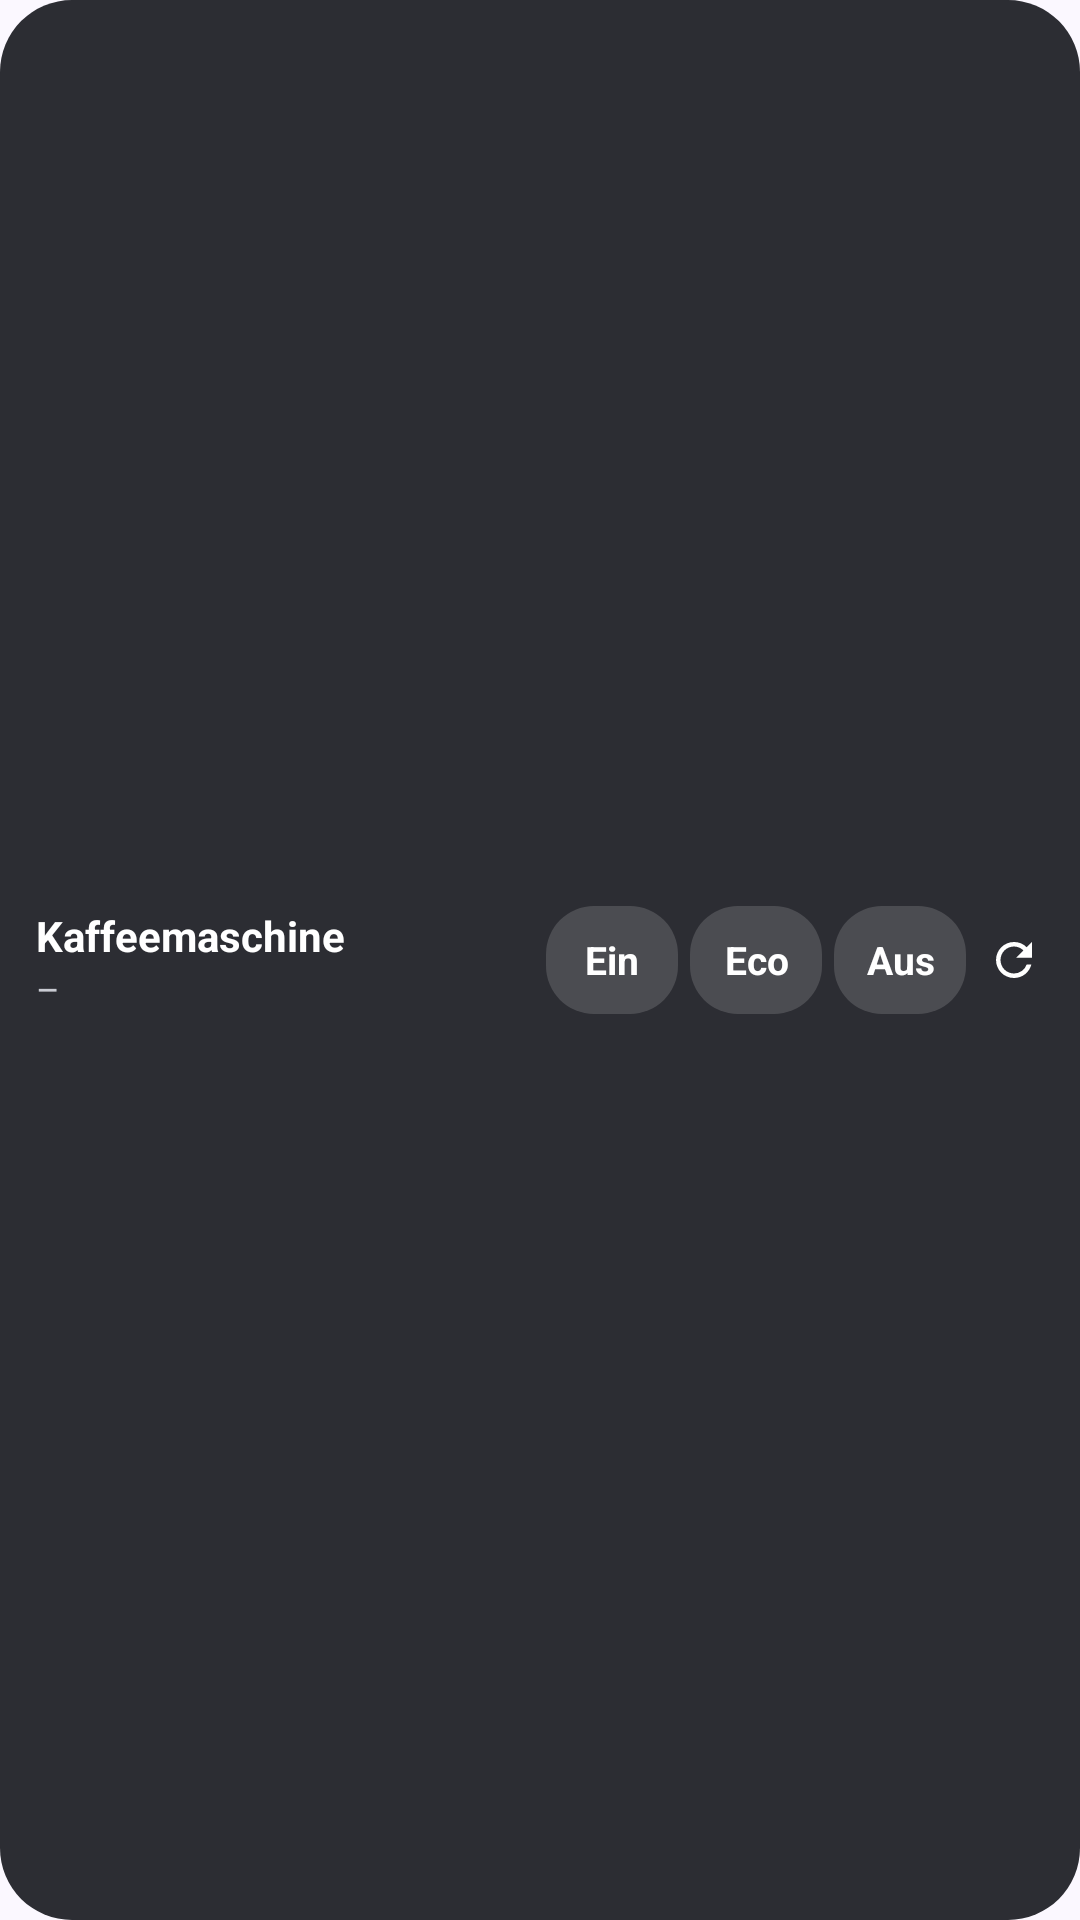

The Android layout XML behind this screen, and the referenced resources:
<!-- AndroidManifest.xml: application theme Theme.Xenia -->
<!-- res/layout/widget_wide.xml -->
<?xml version="1.0" encoding="utf-8"?>
<LinearLayout xmlns:android="http://schemas.android.com/apk/res/android"
    android:id="@+id/root"
    android:layout_width="match_parent"
    android:layout_height="match_parent"
    android:background="@drawable/widget_bg_off"
    android:gravity="center_vertical"
    android:orientation="horizontal"
    android:paddingStart="12dp"
    android:paddingEnd="8dp"
    android:paddingTop="6dp"
    android:paddingBottom="6dp">

    <LinearLayout
        android:id="@+id/header"
        android:layout_width="0dp"
        android:layout_height="wrap_content"
        android:layout_weight="1"
        android:orientation="vertical">

        <TextView
            android:id="@+id/status"
            android:layout_width="wrap_content"
            android:layout_height="wrap_content"
            android:ellipsize="end"
            android:maxLines="1"
            android:text="Kaffeemaschine"
            android:textColor="@color/widget_text"
            android:textSize="14sp"
            android:textStyle="bold" />

        <TextView
            android:id="@+id/details"
            android:layout_width="wrap_content"
            android:layout_height="wrap_content"
            android:ellipsize="end"
            android:maxLines="1"
            android:text="–"
            android:textColor="@color/widget_text_dim"
            android:textSize="12sp" />
    </LinearLayout>

    <TextView
        android:id="@+id/btn_on"
        android:layout_width="44dp"
        android:layout_height="36dp"
        android:background="@drawable/widget_btn"
        android:gravity="center"
        android:text="Ein"
        android:textColor="@color/widget_text"
        android:textSize="13sp"
        android:textStyle="bold" />

    <TextView
        android:id="@+id/btn_eco"
        android:layout_width="44dp"
        android:layout_height="36dp"
        android:layout_marginStart="4dp"
        android:background="@drawable/widget_btn"
        android:gravity="center"
        android:text="Eco"
        android:textColor="@color/widget_text"
        android:textSize="13sp"
        android:textStyle="bold" />

    <TextView
        android:id="@+id/btn_off"
        android:layout_width="44dp"
        android:layout_height="36dp"
        android:layout_marginStart="4dp"
        android:background="@drawable/widget_btn"
        android:gravity="center"
        android:text="Aus"
        android:textColor="@color/widget_text"
        android:textSize="13sp"
        android:textStyle="bold" />

    <ImageView
        android:id="@+id/refresh"
        android:layout_width="28dp"
        android:layout_height="28dp"
        android:layout_marginStart="2dp"
        android:contentDescription="Aktualisieren"
        android:padding="5dp"
        android:src="@drawable/ic_refresh" />
</LinearLayout>
<!-- resources referenced by this layout -->
<resources>
  <color name="widget_text">#FFFFFF</color>
  <color name="widget_text_dim">#C9CBD3</color>
  <!-- drawable ic_refresh (drawable) -->
  <?xml version="1.0" encoding="utf-8"?>
  <vector xmlns:android="http://schemas.android.com/apk/res/android"
      android:width="24dp" android:height="24dp" android:viewportWidth="24" android:viewportHeight="24">
      <path android:fillColor="#FFFFFFFF"
          android:pathData="M17.65,6.35A7.958,7.958 0,0 0,12 4c-4.42,0 -7.99,3.58 -7.99,8s3.57,8 7.99,8c3.73,0 6.84,-2.55 7.73,-6h-2.08A5.99,5.99 0,0 1,12 18c-3.31,0 -6,-2.69 -6,-6s2.69,-6 6,-6c1.66,0 3.14,0.69 4.22,1.78L13,11h7V4l-2.35,2.35z" />
  </vector>
  <!-- drawable widget_bg_off (drawable) -->
  <?xml version="1.0" encoding="utf-8"?>
  <shape xmlns:android="http://schemas.android.com/apk/res/android" android:shape="rectangle">
      <solid android:color="@color/widget_off" />
      <corners android:radius="24dp" />
  </shape>
  <!-- drawable widget_btn (drawable) -->
  <?xml version="1.0" encoding="utf-8"?>
  <selector xmlns:android="http://schemas.android.com/apk/res/android">
      <item android:state_pressed="true">
          <shape android:shape="rectangle"><solid android:color="#55FFFFFF" /><corners android:radius="16dp" /></shape>
      </item>
      <item>
          <shape android:shape="rectangle"><solid android:color="#26FFFFFF" /><corners android:radius="16dp" /></shape>
      </item>
  </selector>
  <style name="Theme.Xenia" parent="android:Theme.DeviceDefault.DayNight">
          <item name="android:windowActionBar">false</item>
          <item name="android:windowNoTitle">true</item>
          <item name="android:windowBackground">@color/surface</item>
          <item name="android:colorAccent">@color/primary</item>
          <item name="android:colorPrimary">@color/primary</item>
      </style>
  <color name="widget_off">#2C2D33</color>
  <color name="surface">#FBF8FF</color>
  <color name="primary">#4A5891</color>
</resources>
